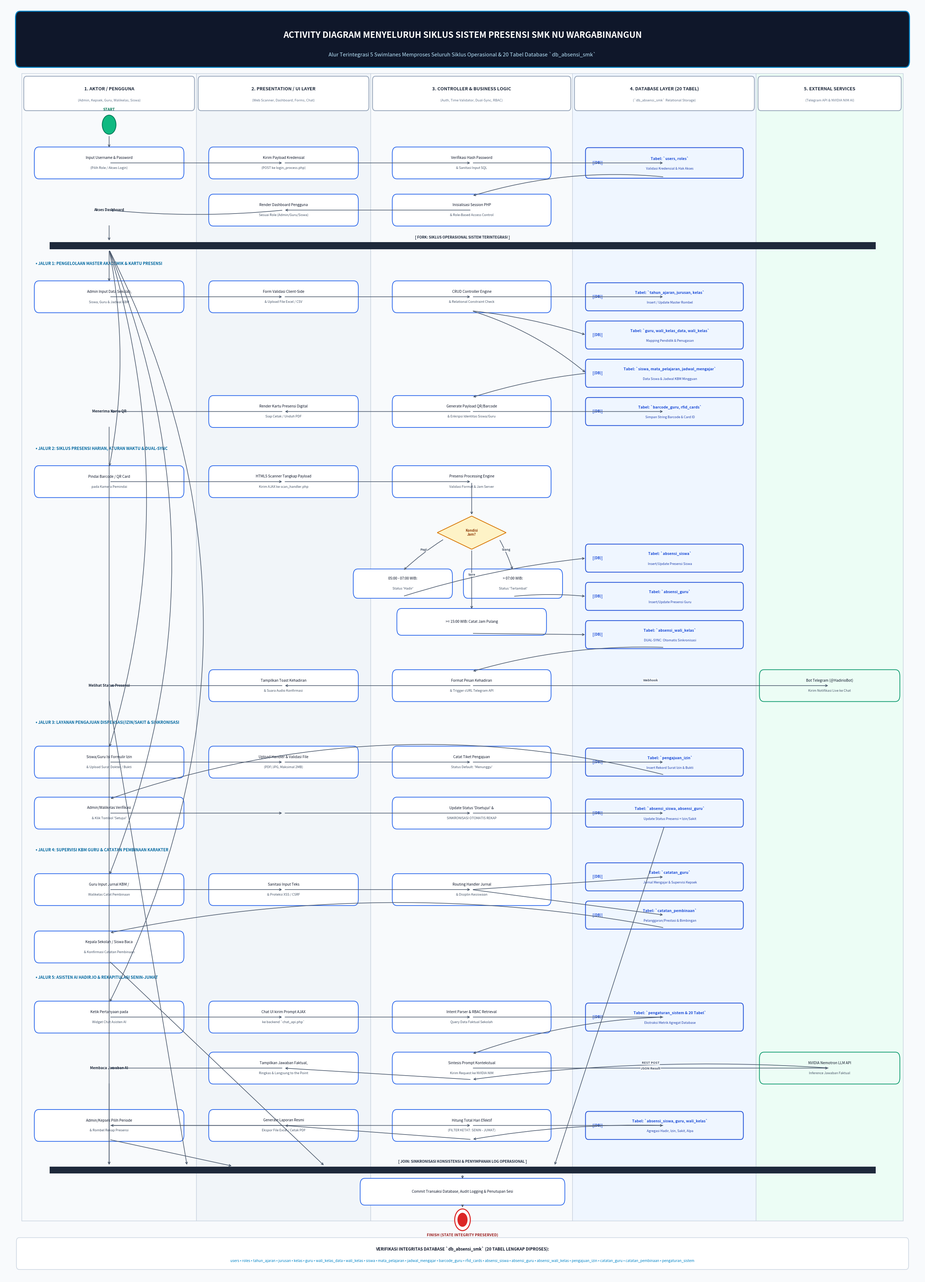

Write Python code to recreate this figure.
import matplotlib
matplotlib.use('Agg')
import matplotlib.pyplot as plt
import matplotlib.patches as patches
from matplotlib.patches import FancyBboxPatch, Circle, Polygon
import numpy as np

def create_activity_diagram(output_path):
    # Dimensions: 26 inches wide x 36 inches tall for crystal clear resolution
    fig_w, fig_h = 26, 36
    dpi = 300
    fig, ax = plt.subplots(figsize=(fig_w, fig_h), dpi=dpi)
    ax.set_xlim(0, 100)
    ax.set_ylim(0, 100)
    ax.axis('off')

    # Palette
    BG_COLOR = "#F8FAFC"        # Slate 50
    HEADER_BG = "#0F172A"       # Slate 900
    SWIMLANE_LINE = "#CBD5E1"   # Slate 300
    NODE_BG = "#FFFFFF"         # White
    NODE_BORDER = "#2563EB"     # Blue 600
    DB_NODE_BG = "#EFF6FF"      # Blue 50
    DB_BORDER = "#1D4ED8"       # Blue 700
    DECISION_BG = "#FEF3C7"     # Amber 100
    DECISION_BORDER = "#D97706" # Amber 600
    SYNC_COLOR = "#1E293B"      # Dark Slate for Fork/Join bars
    LINE_COLOR = "#475569"      # Slate 600
    EXT_BG = "#ECFDF5"          # Emerald 50
    EXT_BORDER = "#059669"      # Emerald 600

    fig.patch.set_facecolor(BG_COLOR)
    ax.set_facecolor(BG_COLOR)

    # 1. HEADER BANNER (Top)
    banner = FancyBboxPatch((1.5, 95.2), 97, 4.0,
                            boxstyle="round,pad=0.2,rounding_size=0.5",
                            facecolor=HEADER_BG, edgecolor="#0284C7", linewidth=2, zorder=2)
    ax.add_patch(banner)
    ax.text(50, 97.5, "ACTIVITY DIAGRAM MENYELURUH SIKLUS SISTEM PRESENSI SMK NU WARGABINANGUN",
            fontsize=17, fontweight='bold', color='#FFFFFF', ha='center', va='center', zorder=3)
    ax.text(50, 96.0, "Alur Terintegrasi 5 Swimlanes Memproses Seluruh Siklus Operasional & 20 Tabel Database `db_absensi_smk`",
            fontsize=10.5, color='#BAE6FD', ha='center', va='center', zorder=3)

    # 2. FIVE SWIMLANES (Partitions)
    lanes = [
        {"id": "user", "name": "1. AKTOR / PENGGUNA", "sub": "(Admin, Kepsek, Guru, Walikelas, Siswa)", "x1": 2.0, "x2": 21.0, "bg": "#F8FAFC"},
        {"id": "ui", "name": "2. PRESENTATION / UI LAYER", "sub": "(Web Scanner, Dashboard, Forms, Chat)", "x1": 21.0, "x2": 40.0, "bg": "#F1F5F9"},
        {"id": "ctrl", "name": "3. CONTROLLER & BUSINESS LOGIC", "sub": "(Auth, Time Validator, Dual-Sync, RBAC)", "x1": 40.0, "x2": 62.0, "bg": "#F8FAFC"},
        {"id": "db", "name": "4. DATABASE LAYER (20 TABEL)", "sub": "(`db_absensi_smk` Relational Storage)", "x1": 62.0, "x2": 82.0, "bg": "#EFF6FF"},
        {"id": "ext", "name": "5. EXTERNAL SERVICES", "sub": "(Telegram API & NVIDIA NIM AI)", "x1": 82.0, "x2": 98.0, "bg": "#ECFDF5"},
    ]

    # Draw swimlane backgrounds and borders
    y_top = 94.5
    y_bot = 4.5
    for lane in lanes:
        w = lane["x2"] - lane["x1"]
        # Background
        bg_patch = patches.Rectangle((lane["x1"], y_bot), w, y_top - y_bot,
                                     facecolor=lane["bg"], edgecolor=SWIMLANE_LINE, linewidth=1.2, zorder=1)
        ax.add_patch(bg_patch)

        # Header box for each lane
        hdr = FancyBboxPatch((lane["x1"] + 0.3, y_top - 2.8), w - 0.6, 2.5,
                             boxstyle="round,pad=0.1,rounding_size=0.3",
                             facecolor="#FFFFFF", edgecolor="#94A3B8", linewidth=1.5, zorder=2)
        ax.add_patch(hdr)
        cx = (lane["x1"] + lane["x2"]) / 2
        ax.text(cx, y_top - 1.2, lane["name"], fontsize=9.2, fontweight='bold', color='#1E293B', ha='center', va='center', zorder=3)
        ax.text(cx, y_top - 2.1, lane["sub"], fontsize=6.8, color='#64748B', ha='center', va='center', zorder=3)

    # Helper Functions for UML Symbols
    def draw_action(x, y, text, w=15, h=2.2, bg=NODE_BG, border=NODE_BORDER, z=4, fontsize=7.2, bold=False):
        node = FancyBboxPatch((x - w/2, y - h/2), w, h,
                              boxstyle="round,pad=0.15,rounding_size=0.5",
                              facecolor=bg, edgecolor=border, linewidth=1.4, zorder=z)
        ax.add_patch(node)
        lines = text.split("\n")
        if len(lines) == 1:
            ax.text(x, y, lines[0], fontsize=fontsize, fontweight='bold' if bold else 'normal',
                    color='#0F172A', ha='center', va='center', zorder=z+1)
        elif len(lines) == 2:
            ax.text(x, y + 0.4, lines[0], fontsize=fontsize, fontweight='bold' if bold else 'normal',
                    color='#0F172A', ha='center', va='center', zorder=z+1)
            ax.text(x, y - 0.4, lines[1], fontsize=fontsize-0.6, fontstyle='italic',
                    color='#475569', ha='center', va='center', zorder=z+1)
        else:
            spacing = 0.35
            start_y = y + (len(lines)-1)*spacing/2
            for i, l in enumerate(lines):
                ax.text(x, start_y - i*spacing, l, fontsize=fontsize-0.5,
                        color='#0F172A' if i==0 else '#475569', ha='center', va='center', zorder=z+1)
        return (x, y)

    def draw_db_store(x, y, table_name, action_text="", w=16, h=2.1):
        # Database cylinder/store representation
        node = FancyBboxPatch((x - w/2, y - h/2), w, h,
                              boxstyle="round,pad=0.1,rounding_size=0.3",
                              facecolor=DB_NODE_BG, edgecolor=DB_BORDER, linewidth=1.5, zorder=4)
        ax.add_patch(node)
        # Cylinder icon left side
        ax.text(x - w/2 + 1.2, y, "[(DB)]", fontsize=7.0, fontweight='bold', color=DB_BORDER, ha='center', va='center', zorder=5)
        ax.text(x + 0.6, y + 0.35, f"Tabel: `{table_name}`", fontsize=7.5, fontweight='bold', color=DB_BORDER, ha='center', va='center', zorder=5)
        if action_text:
            ax.text(x + 0.6, y - 0.45, action_text, fontsize=6.5, color='#1E40AF', fontstyle='italic', ha='center', va='center', zorder=5)
        return (x, y)

    def draw_decision(x, y, text, w=4.5, h=2.2):
        # Diamond
        pts = np.array([[x, y + h/2], [x + w/2, y], [x, y - h/2], [x - w/2, y]])
        poly = Polygon(pts, closed=True, facecolor=DECISION_BG, edgecolor=DECISION_BORDER, linewidth=1.5, zorder=4)
        ax.add_patch(poly)
        ax.text(x, y, text, fontsize=6.8, fontweight='bold', color='#92400E', ha='center', va='center', zorder=5)
        return (x, y)

    def draw_sync_bar(x1, x2, y, label=""):
        # Thick horizontal fork/join synchronization bar
        h = 0.55
        bar = patches.Rectangle((x1, y - h/2), x2 - x1, h, facecolor=SYNC_COLOR, edgecolor='none', zorder=4)
        ax.add_patch(bar)
        if label:
            ax.text((x1 + x2)/2, y + 0.65, label, fontsize=7.2, fontweight='bold', color=SYNC_COLOR, ha='center', va='center', zorder=5)

    def draw_arrow(p1, p2, text="", rad=0.0, color=LINE_COLOR, dashed=False, lw=1.2, text_pos='mid'):
        # Clean connecting arrow
        connectionstyle = f"arc3,rad={rad}"
        ax.annotate('', xy=p2, xytext=p1,
                    arrowprops=dict(arrowstyle="->", color=color, lw=lw,
                                    linestyle="--" if dashed else "-",
                                    shrinkA=3, shrinkB=3, connectionstyle=connectionstyle),
                    zorder=5)
        if text:
            mx = (p1[0] + p2[0]) / 2
            my = (p1[1] + p2[1]) / 2 + 0.4
            ax.text(mx, my, text, fontsize=6.5, fontweight='bold', color=color,
                    ha='center', va='center', bbox=dict(boxstyle="round,pad=0.1", fc="#FFFFFF", ec="none", alpha=0.85), zorder=6)

    # -------------------------------------------------------------
    # 3. CONSTRUCTING THE LIFECYCLE ACTIVITY FLOW
    # -------------------------------------------------------------

    # --- PHASE 1: INITIALIZATION & MULTI-ROLE LOGIN ---
    # Start Node
    start_circle = Circle((11.5, 90.5), 0.75, facecolor='#10B981', edgecolor='#047857', linewidth=1.5, zorder=5)
    ax.add_patch(start_circle)
    ax.text(11.5, 91.6, "START", fontsize=7.5, fontweight='bold', color='#047857', ha='center', zorder=6)

    # Action 1: User input credentials
    a1 = draw_action(11.5, 87.5, "Input Username & Password\n(Pilih Role / Akses Login)", w=16, h=2.2)
    draw_arrow((11.5, 89.7), (11.5, 88.6))

    # Action 2: Presentation submits form
    a2 = draw_action(30.5, 87.5, "Kirim Payload Kredensial\n(POST ke login_process.php)", w=16, h=2.2)
    draw_arrow(a1, a2)

    # Action 3: Controller verifies
    a3 = draw_action(51.0, 87.5, "Verifikasi Hash Password\n& Sanitasi Input SQL", w=17, h=2.2)
    draw_arrow(a2, a3)

    # DB 1: Query users & roles
    db1 = draw_db_store(72.0, 87.5, "users, roles", "Validasi Kredensial & Hak Akses", w=17, h=2.2)
    draw_arrow(a3, db1)

    # Action 4: Return Session & Load Dashboard
    a4 = draw_action(51.0, 83.8, "Inisialisasi Session PHP\n& Role-Based Access Control", w=17, h=2.2)
    draw_arrow((72.0, 86.4), (51.0, 84.9), rad=0.1)

    a5 = draw_action(30.5, 83.8, "Render Dashboard Pengguna\nSesuai Role (Admin/Guru/Siswa)", w=16, h=2.2)
    draw_arrow(a4, a5)
    draw_arrow(a5, (11.5, 83.8), rad=-0.05)
    ax.text(11.5, 83.8, "Akses Dashboard", fontsize=7.2, fontweight='bold', color='#1E293B', ha='center', va='center')

    # FORK BAR (Split into 6 Core Lifecycle Threads)
    draw_sync_bar(5.0, 95.0, 81.0, "[ FORK: SIKLUS OPERASIONAL SISTEM TERINTEGRASI ]")
    draw_arrow((11.5, 82.7), (11.5, 81.3))

    # =============================================================
    # THREAD A: MASTER DATA & CREDENTIAL PROVISIONING (y: 80 -> 70)
    # =============================================================
    # Section Header Note
    ax.text(3.5, 79.5, "• JALUR 1: PENGELOLAAN MASTER AKADEMIK & KARTU PRESENSI", fontsize=8.0, fontweight='bold', color='#0369A1')

    ta1 = draw_action(11.5, 77.0, "Admin Input Data Sekolah,\nSiswa, Guru & Jadwal KBM", w=16, h=2.2)
    draw_arrow((11.5, 80.7), (11.5, 78.1))

    ta2 = draw_action(30.5, 77.0, "Form Validasi Client-Side\n& Upload File Excel / CSV", w=16, h=2.2)
    draw_arrow(ta1, ta2)

    ta3 = draw_action(51.0, 77.0, "CRUD Controller Engine\n& Relational Constraint Check", w=17, h=2.2)
    draw_arrow(ta2, ta3)

    db_m1 = draw_db_store(72.0, 77.0, "tahun_ajaran, jurusan, kelas", "Insert / Update Master Rombel", w=17, h=2.0)
    draw_arrow(ta3, db_m1)

    db_m2 = draw_db_store(72.0, 74.0, "guru, wali_kelas_data, wali_kelas", "Mapping Pendidik & Penugasan", w=17, h=2.0)
    draw_arrow((51.0, 75.9), (63.5, 74.0), rad=-0.05)

    db_m3 = draw_db_store(72.0, 71.0, "siswa, mata_pelajaran, jadwal_mengajar", "Data Siswa & Jadwal KBM Mingguan", w=17, h=2.0)
    draw_arrow((51.0, 75.9), (63.5, 71.0), rad=-0.1)

    # Sub-flow: Barcode generation
    ta4 = draw_action(51.0, 68.0, "Generate Payload QR/Barcode\n& Enkripsi Identitas Siswa/Guru", w=17, h=2.2)
    draw_arrow((63.5, 71.0), (51.0, 69.1), rad=0.05)

    db_m4 = draw_db_store(72.0, 68.0, "barcode_guru, rfid_cards", "Simpan String Barcode & Card ID", w=17, h=2.0)
    draw_arrow(ta4, db_m4)

    ta5 = draw_action(30.5, 68.0, "Render Kartu Presensi Digital\nSiap Cetak / Unduh PDF", w=16, h=2.2)
    draw_arrow(ta4, ta5)
    draw_arrow(ta5, (11.5, 68.0))
    ax.text(11.5, 68.0, "Menerima Kartu QR", fontsize=7.2, fontweight='bold', color='#1E293B', ha='center', va='center')

    # =============================================================
    # THREAD B: SIKLUS PRESENSI REAL-TIME & TELEGRAM (y: 65 -> 48)
    # =============================================================
    ax.text(3.5, 65.0, "• JALUR 2: SIKLUS PRESENSI HARIAN, ATURAN WAKTU & DUAL-SYNC", fontsize=8.0, fontweight='bold', color='#0369A1')

    tb1 = draw_action(11.5, 62.5, "Pindai Barcode / QR Card\npada Kamera Pemindai", w=16, h=2.2)
    draw_arrow((11.5, 80.7), (11.5, 63.6), rad=-0.1)

    tb2 = draw_action(30.5, 62.5, "HTML5 Scanner Tangkap Payload\nKirim AJAX ke scan_handler.php", w=16, h=2.2)
    draw_arrow(tb1, tb2)

    tb3 = draw_action(51.0, 62.5, "Presensi Processing Engine\nValidasi Format & Jam Server", w=17, h=2.2)
    draw_arrow(tb2, tb3)

    # Decision 1: Aturan Jam Masuk vs Pulang
    dec_time = draw_decision(51.0, 58.5, "Kondisi\nJam?", w=7.5, h=2.6)
    draw_arrow(tb3, (51.0, 59.8))

    # Branches of Decision
    tb_hadir = draw_action(43.5, 54.5, "05:00 - 07:00 WIB:\nStatus 'Hadir'", w=10.5, h=2.0)
    tb_late = draw_action(55.5, 54.5, "> 07:00 WIB:\nStatus 'Terlambat'", w=10.5, h=2.0)
    tb_pulang = draw_action(51.0, 51.5, ">= 15:00 WIB: Catat Jam Pulang", w=16, h=1.8)

    draw_arrow((48.0, 58.0), (43.5, 55.5), text="Pagi", rad=0.05)
    draw_arrow((54.0, 58.0), (55.5, 55.5), text="Siang", rad=-0.05)
    draw_arrow((51.0, 57.2), (51.0, 52.4), text="Sore")

    # DB Presensi: Multi-Table Write & Dual-Sync
    db_p1 = draw_db_store(72.0, 56.5, "absensi_siswa", "Insert/Update Presensi Siswa", w=17, h=2.0)
    db_p2 = draw_db_store(72.0, 53.5, "absensi_guru", "Insert/Update Presensi Guru", w=17, h=2.0)
    db_p3 = draw_db_store(72.0, 50.5, "absensi_wali_kelas", "DUAL-SYNC: Otomatis Sinkronisasi", w=17, h=2.0)

    draw_arrow((43.5, 53.5), (63.5, 56.5), rad=-0.05)
    draw_arrow((55.5, 53.5), (63.5, 53.5), rad=-0.05)
    draw_arrow((51.0, 50.6), (63.5, 50.5), rad=0.0)

    # Trigger Notifikasi Telegram
    tb_notif = draw_action(51.0, 46.5, "Format Pesan Kehadiran\n& Trigger cURL Telegram API", w=17, h=2.2)
    draw_arrow((72.0, 49.5), (51.0, 47.6), rad=0.08)

    ext_tel = draw_action(90.0, 46.5, "Bot Telegram (@HadirioBot)\nKirim Notifikasi Live ke Chat", w=15, h=2.2, bg=EXT_BG, border=EXT_BORDER)
    draw_arrow(tb_notif, ext_tel, text="Webhook")

    tb_resp = draw_action(30.5, 46.5, "Tampilkan Toast Kehadiran\n& Suara Audio Konfirmasi", w=16, h=2.2)
    draw_arrow(tb_notif, tb_resp)
    draw_arrow(tb_resp, (11.5, 46.5))
    ax.text(11.5, 46.5, "Melihat Status Presensi", fontsize=7.2, fontweight='bold', color='#1E293B', ha='center', va='center')

    # =============================================================
    # THREAD C: PENGAJUAN IZIN/SAKIT & AUTO-SYNC (y: 44 -> 34)
    # =============================================================
    ax.text(3.5, 43.5, "• JALUR 3: LAYANAN PENGAJUAN DISPENSASI/IZIN/SAKIT & SINKRONISASI", fontsize=8.0, fontweight='bold', color='#0369A1')

    tc1 = draw_action(11.5, 40.5, "Siswa/Guru Isi Formulir Izin\n& Upload Surat Dokter / Bukti", w=16, h=2.2)
    draw_arrow((11.5, 80.7), (11.5, 41.6), rad=-0.15)

    tc2 = draw_action(30.5, 40.5, "Upload Handler & Validasi File\n(PDF/JPG, Maksimal 2MB)", w=16, h=2.2)
    draw_arrow(tc1, tc2)

    tc3 = draw_action(51.0, 40.5, "Catat Tiket Pengajuan\nStatus Default: 'Menunggu'", w=17, h=2.2)
    draw_arrow(tc2, tc3)

    db_i1 = draw_db_store(72.0, 40.5, "pengajuan_izin", "Insert Rekord Surat Izin & Bukti", w=17, h=2.0)
    draw_arrow(tc3, db_i1)

    tc4 = draw_action(11.5, 36.5, "Admin/Walikelas Verifikasi\n& Klik Tombol 'Setujui'", w=16, h=2.2)
    draw_arrow((72.0, 39.5), (11.5, 37.6), rad=0.15)

    tc5 = draw_action(51.0, 36.5, "Update Status 'Disetujui' &\nSINKRONISASI OTOMATIS REKAP", w=17, h=2.2)
    draw_arrow(tc4, (30.5, 36.5))
    draw_arrow((30.5, 36.5), tc5)

    db_i2 = draw_db_store(72.0, 36.5, "absensi_siswa, absensi_guru", "Update Status Presensi = Izin/Sakit", w=17, h=2.0)
    draw_arrow(tc5, db_i2)

    # =============================================================
    # THREAD D: SUPERVISI KBM & PEMBINAAN SISWA (y: 33 -> 23)
    # =============================================================
    ax.text(3.5, 33.5, "• JALUR 4: SUPERVISI KBM GURU & CATATAN PEMBINAAN KARAKTER", fontsize=8.0, fontweight='bold', color='#0369A1')

    td1 = draw_action(11.5, 30.5, "Guru Input Jurnal KBM /\nWalikelas Catat Pembinaan", w=16, h=2.2)
    draw_arrow((11.5, 80.7), (11.5, 31.6), rad=-0.2)

    td2 = draw_action(30.5, 30.5, "Sanitasi Input Teks\n& Proteksi XSS / CSRF", w=16, h=2.2)
    draw_arrow(td1, td2)

    td3 = draw_action(51.0, 30.5, "Routing Handler Jurnal\n& Disiplin Kesiswaan", w=17, h=2.2)
    draw_arrow(td2, td3)

    db_s1 = draw_db_store(72.0, 31.5, "catatan_guru", "Jurnal Mengajar & Supervisi Kepsek", w=17, h=2.0)
    db_s2 = draw_db_store(72.0, 28.5, "catatan_pembinaan", "Pelanggaran/Prestasi & Bimbingan", w=17, h=2.0)

    draw_arrow(td3, db_s1)
    draw_arrow(td3, db_s2)

    td4 = draw_action(11.5, 26.0, "Kepala Sekolah / Siswa Baca\n& Konfirmasi Catatan Pembinaan", w=16, h=2.2)
    draw_arrow((72.0, 27.5), (11.5, 27.1), rad=0.1)

    # =============================================================
    # THREAD E: AI CHATBOT & REKAP SENIN-JUMAT (y: 23 -> 10)
    # =============================================================
    ax.text(3.5, 23.5, "• JALUR 5: ASISTEN AI HADIR.IO & REKAPITULASI SENIN-JUMAT", fontsize=8.0, fontweight='bold', color='#0369A1')

    # Chatbot flow
    te1 = draw_action(11.5, 20.5, "Ketik Pertanyaan pada\nWidget Chat Asisten AI", w=16, h=2.2)
    draw_arrow((11.5, 80.7), (11.5, 21.6), rad=-0.25)

    te2 = draw_action(30.5, 20.5, "Chat UI kirim Prompt AJAX\nke backend `chat_api.php`", w=16, h=2.2)
    draw_arrow(te1, te2)

    te3 = draw_action(51.0, 20.5, "Intent Parser & RBAC Retrieval\nQuery Data Faktual Sekolah", w=17, h=2.2)
    draw_arrow(te2, te3)

    db_ai = draw_db_store(72.0, 20.5, "pengaturan_sistem & 20 Tabel", "Ekstraksi Metrik Agregat Database", w=17, h=2.0)
    draw_arrow(te3, db_ai)

    te4 = draw_action(51.0, 16.5, "Sintesis Prompt Kontekstual\nKirim Request ke NVIDIA NIM", w=17, h=2.2)
    draw_arrow(db_ai, (51.0, 17.6), rad=0.08)

    ext_ai = draw_action(90.0, 16.5, "NVIDIA Nemotron LLM API\nInference Jawaban Faktual", w=15, h=2.2, bg=EXT_BG, border=EXT_BORDER)
    draw_arrow(te4, ext_ai, text="REST POST")
    draw_arrow(ext_ai, (51.0, 15.6), text="JSON Result", rad=0.05)

    te5 = draw_action(30.5, 16.5, "Tampilkan Jawaban Faktual,\nRingkas & Langsung to the Point", w=16, h=2.2)
    draw_arrow((51.0, 15.6), te5)
    draw_arrow(te5, (11.5, 16.5))
    ax.text(11.5, 16.5, "Membaca Jawaban AI", fontsize=7.2, fontweight='bold', color='#1E293B', ha='center', va='center')

    # Rekapitulasi Presensi Flow
    tr1 = draw_action(11.5, 12.0, "Admin/Kepsek Pilih Periode\n& Rombel Rekap Presensi", w=16, h=2.2)
    tr2 = draw_action(51.0, 12.0, "Hitung Total Hari Efektif\n(FILTER KETAT: SENIN - JUMAT)", w=17, h=2.2)
    draw_arrow(tr1, tr2)

    db_rk = draw_db_store(72.0, 12.0, "absensi_siswa, guru, wali_kelas", "Agregasi Hadir, Izin, Sakit, Alpa", w=17, h=2.0)
    draw_arrow(tr2, db_rk)

    tr3 = draw_action(30.5, 12.0, "Generate Laporan Resmi\nEkspor File Excel / Cetak PDF", w=16, h=2.2)
    draw_arrow(db_rk, (51.0, 10.9), rad=0.05)
    draw_arrow((51.0, 10.9), tr3)
    draw_arrow(tr3, (11.5, 12.0))
    ax.text(11.5, 12.0, "Unduh Dokumen Rekap", fontsize=7.2, fontweight='bold', color='#1E293B', ha='center', va='center')

    # =============================================================
    # JOIN SYNCHRONIZATION BAR & END NODE (y: 9 -> 5)
    # =============================================================
    draw_sync_bar(5.0, 95.0, 8.5, "[ JOIN: SINKRONISASI KONSISTENSI & PENYIMPANAN LOG OPERASIONAL ]")

    # Connect completed operational lines to Join Bar
    draw_arrow((11.5, 66.9), (11.5, 8.8))
    draw_arrow((11.5, 45.4), (20.0, 8.8))
    draw_arrow((72.0, 35.5), (60.0, 8.8))
    draw_arrow((11.5, 24.9), (35.0, 8.8))
    draw_arrow((11.5, 15.4), (11.5, 8.8))
    draw_arrow((11.5, 10.9), (25.0, 8.8))

    # Action after Join: Audit Trail Logging
    fin_act = draw_action(50.0, 6.8, "Commit Transaksi Database, Audit Logging & Penutupan Sesi", w=22, h=1.8)
    draw_arrow((50.0, 8.2), (50.0, 7.7))

    # End Node
    end_outer = Circle((50.0, 4.6), 0.85, facecolor='#FFFFFF', edgecolor='#DC2626', linewidth=2.0, zorder=5)
    end_inner = Circle((50.0, 4.6), 0.55, facecolor='#DC2626', edgecolor='none', zorder=6)
    ax.add_patch(end_outer)
    ax.add_patch(end_inner)
    draw_arrow((50.0, 5.9), (50.0, 5.45))
    ax.text(50.0, 3.4, "FINISH (STATE INTEGRITY PRESERVED)", fontsize=7.5, fontweight='bold', color='#991B1B', ha='center', va='center')

    # 4. BOTTOM DATABASE SUMMARY FOOTER
    footer_box = FancyBboxPatch((1.5, 0.8), 97, 2.3,
                                boxstyle="round,pad=0.1,rounding_size=0.3",
                                facecolor="#FFFFFF", edgecolor="#CBD5E1", linewidth=1.2, zorder=3)
    ax.add_patch(footer_box)
    ax.text(50, 2.2, "VERIFIKASI INTEGRITAS DATABASE `db_absensi_smk` (20 TABEL LENGKAP DIPROSES):",
            fontsize=8.2, fontweight='bold', color='#0F172A', ha='center')
    ax.text(50, 1.3, "users • roles • tahun_ajaran • jurusan • kelas • guru • wali_kelas_data • wali_kelas • siswa • mata_pelajaran • "
                     "jadwal_mengajar • barcode_guru • rfid_cards • absensi_siswa • absensi_guru • absensi_wali_kelas • pengajuan_izin • "
                     "catatan_guru • catatan_pembinaan • pengaturan_sistem",
            fontsize=7.2, color='#0284C7', fontweight='medium', ha='center')

    plt.tight_layout()
    plt.savefig(output_path, dpi=dpi, facecolor=fig.get_facecolor(), edgecolor='none', bbox_inches='tight')
    plt.close()
    print(f"[SUCCESS] Activity Diagram saved to: {output_path}")

if __name__ == "__main__":
    out_file = r"c:\xampp\htdocs\absen\Activity_Diagram_Sistem_Absensi_SMK_NU_Wargabinangun.png"
    create_activity_diagram(out_file)
